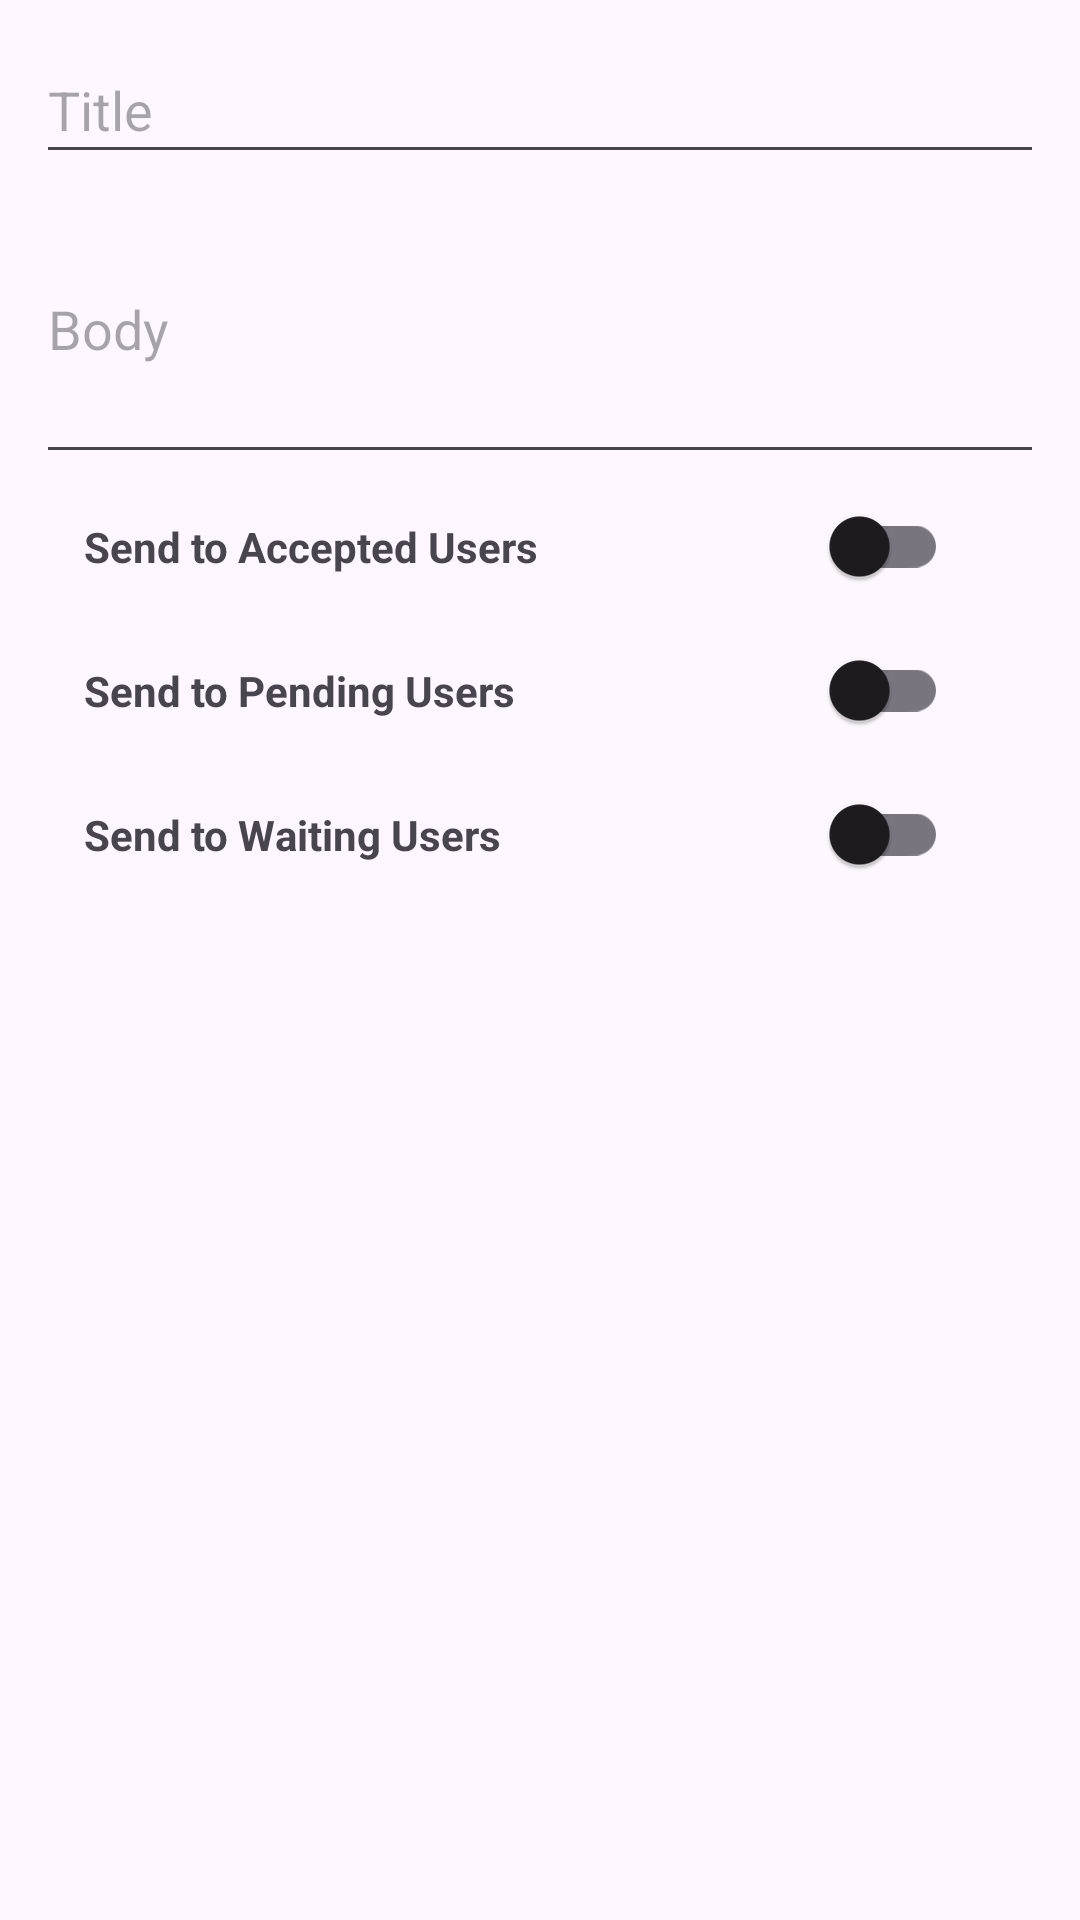

This screen was rendered from an Android layout file. Write that file and the resources it references.
<!-- AndroidManifest.xml: application theme Theme.SyzygyEventApp -->
<!-- res/layout/send_notification_dialog.xml -->
<?xml version="1.0" encoding="utf-8"?>
<LinearLayout xmlns:android="http://schemas.android.com/apk/res/android"
    xmlns:app="http://schemas.android.com/apk/res-auto"
    android:orientation="vertical"
    android:padding="12dp"
    android:layout_width="match_parent"
    android:layout_height="wrap_content">

    <EditText
        android:id="@+id/title_edit_text"
        android:layout_width="match_parent"
        android:layout_height="46sp"
        android:hint="Title"
        android:inputType="text"
        android:autofillHints="" />

    <EditText
        android:id="@+id/description_edit_text"
        android:layout_width="match_parent"
        android:layout_height="100sp"
        android:hint="Body"
        android:inputType="text"
        android:autofillHints="" />

    <androidx.constraintlayout.widget.ConstraintLayout
        android:orientation="horizontal"
        android:layout_width="match_parent"
        android:layout_height="wrap_content">

        <TextView
            android:id="@+id/acceptedUsersText"
            android:layout_width="0dp"
            android:layout_height="wrap_content"
            android:layout_marginStart="16dp"
            android:text="Send to Accepted Users"
            android:textStyle="bold"
            app:layout_constraintStart_toStartOf="parent"
            app:layout_constraintTop_toTopOf="parent"
            app:layout_constraintBottom_toBottomOf="parent" />

        <com.google.android.material.switchmaterial.SwitchMaterial
            android:id="@+id/acceptedUsersSwitch"
            android:layout_width="wrap_content"
            android:layout_height="wrap_content"
            android:layout_marginEnd="32dp"
            android:checked="false"
            app:layout_constraintEnd_toEndOf="parent"
            app:layout_constraintTop_toTopOf="parent"
            app:layout_constraintBottom_toBottomOf="parent" />
    </androidx.constraintlayout.widget.ConstraintLayout>

    <androidx.constraintlayout.widget.ConstraintLayout
        android:orientation="horizontal"
        android:layout_width="match_parent"
        android:layout_height="wrap_content">

        <TextView
            android:id="@+id/pendingUsersText"
            android:layout_width="0dp"
            android:layout_height="wrap_content"
            android:layout_marginStart="16dp"
            android:text="Send to Pending Users"
            android:textStyle="bold"
            app:layout_constraintStart_toStartOf="parent"
            app:layout_constraintTop_toTopOf="parent"
            app:layout_constraintBottom_toBottomOf="parent"/>

        <com.google.android.material.switchmaterial.SwitchMaterial
            android:id="@+id/pendingUsersSwitch"
            android:layout_width="wrap_content"
            android:layout_height="wrap_content"
            android:layout_marginEnd="32dp"
            android:checked="false"
            app:layout_constraintEnd_toEndOf="parent"
            app:layout_constraintTop_toTopOf="parent"
            app:layout_constraintBottom_toBottomOf="parent"/>
    </androidx.constraintlayout.widget.ConstraintLayout>

    <androidx.constraintlayout.widget.ConstraintLayout
        android:orientation="horizontal"
        android:layout_width="match_parent"
        android:layout_height="wrap_content">
        <TextView
            android:id="@+id/waitingUsersText"
            android:layout_width="0dp"
            android:layout_height="wrap_content"
            android:layout_marginStart="16dp"
            android:text="Send to Waiting Users"
            android:textStyle="bold"
            app:layout_constraintStart_toStartOf="parent"
            app:layout_constraintTop_toTopOf="parent"
            app:layout_constraintBottom_toBottomOf="parent"/>

        <com.google.android.material.switchmaterial.SwitchMaterial
            android:id="@+id/waitingUsersSwitch"
            android:layout_width="wrap_content"
            android:layout_height="wrap_content"
            android:layout_marginEnd="32dp"
            android:checked="false"
            app:layout_constraintEnd_toEndOf="parent"
            app:layout_constraintTop_toTopOf="parent"
            app:layout_constraintBottom_toBottomOf="parent"/>
    </androidx.constraintlayout.widget.ConstraintLayout>

</LinearLayout>
<!-- resources referenced by this layout -->
<resources>
  <style name="Theme.SyzygyEventApp" parent="Base.Theme.SyzygyEventApp" />
  <style name="Base.Theme.SyzygyEventApp" parent="Theme.Material3.DayNight.NoActionBar">
          
          
      </style>
</resources>
